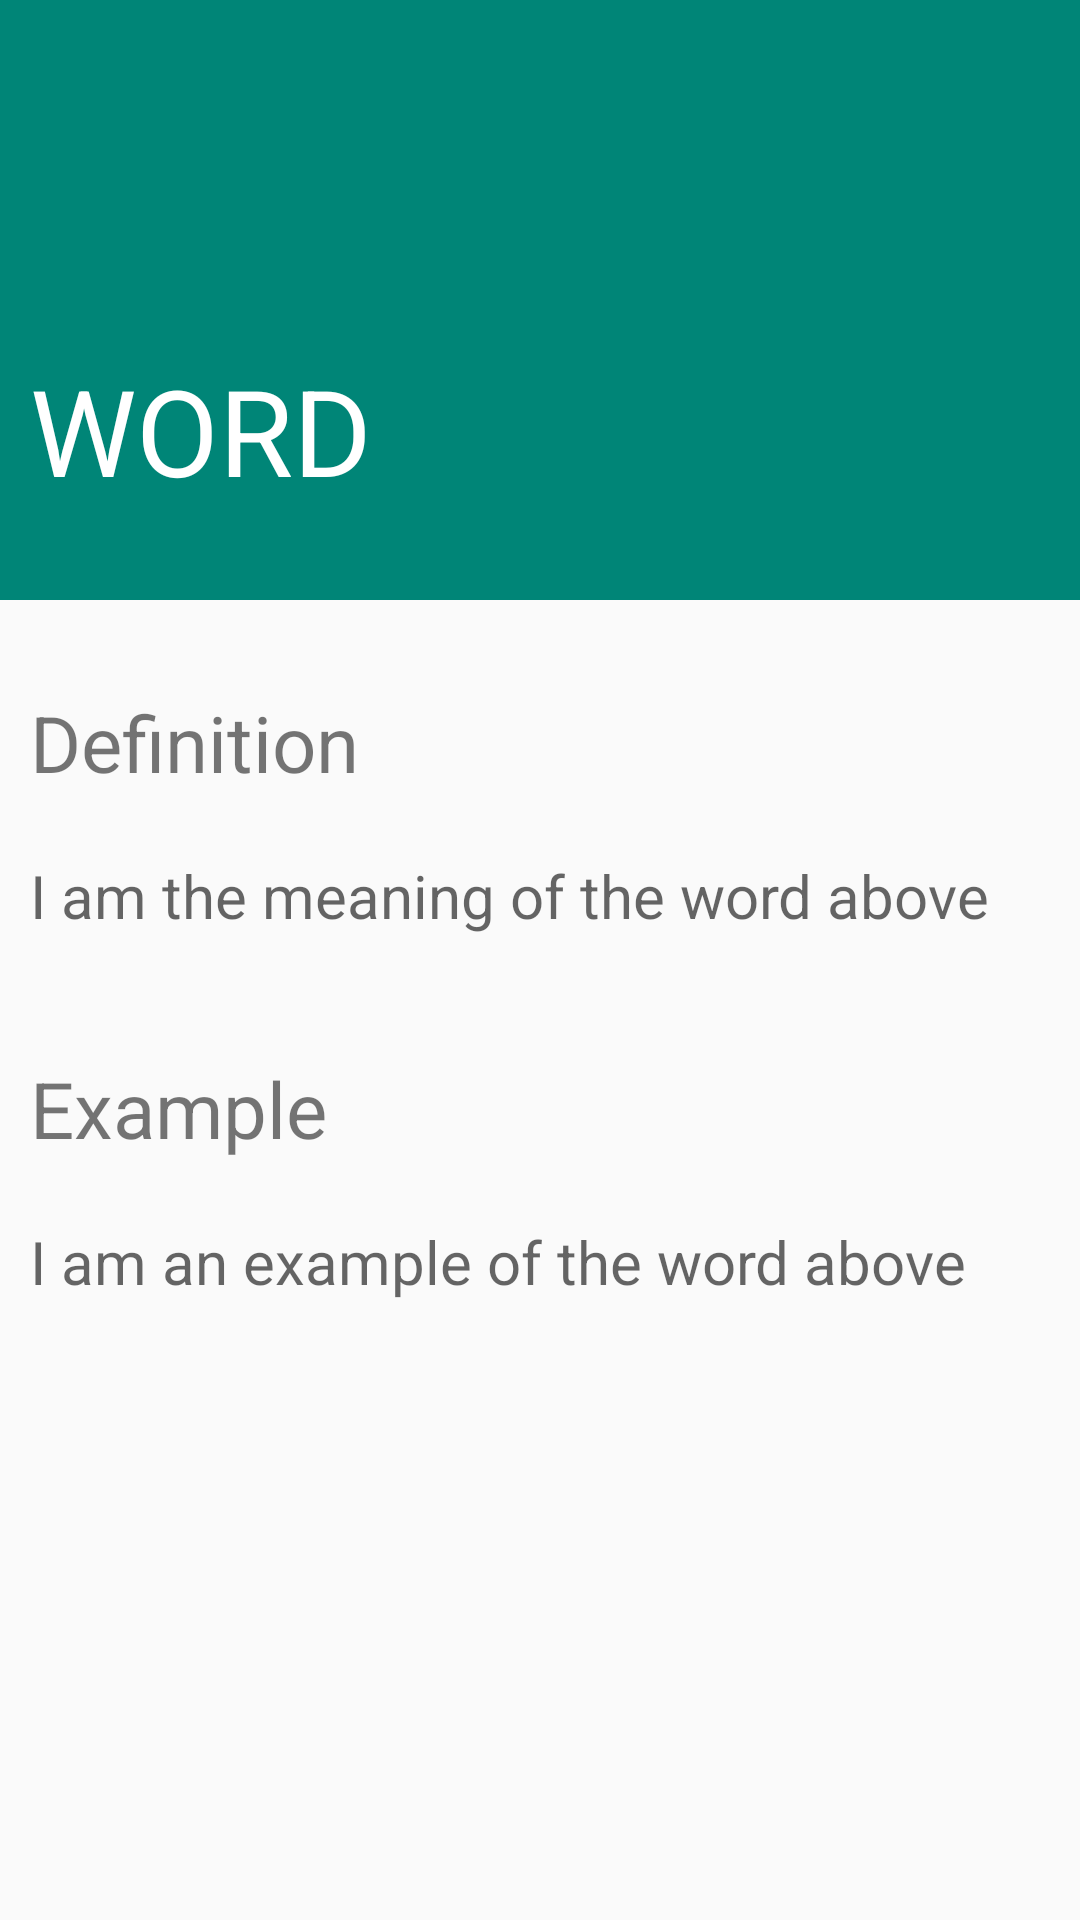

Layout XML and referenced resources for this Android screen:
<!-- AndroidManifest.xml: application theme AppTheme -->
<!-- res/layout/expanded_screen.xml -->
<?xml version="1.0" encoding="utf-8"?>
<LinearLayout xmlns:android="http://schemas.android.com/apk/res/android"
    android:orientation="vertical" android:layout_width="match_parent"
    android:layout_height="match_parent">

    <LinearLayout
        android:layout_width="match_parent"
        android:layout_height="200dp"
        android:background="@color/colorPrimary" >

        <TextView
            android:id="@+id/main_word"
            android:layout_width="match_parent"
            android:layout_height="wrap_content"
            android:text="WORD"
            android:textSize="40dp"
            android:layout_gravity="bottom"
            android:textColor="@color/cardview_light_background"
            android:layout_margin="10dp"/>

    </LinearLayout>


    <LinearLayout
        android:layout_width="match_parent"
        android:layout_height="wrap_content"
        android:orientation="vertical"
        android:layout_marginTop="20dp">

        <TextView
            android:layout_width="match_parent"
            android:layout_height="wrap_content"
            android:text="Definition"
            android:textSize="26dp"
            android:layout_margin="10dp"/>


        <TextView
            android:id="@+id/meaning"
            android:layout_width="match_parent"
            android:layout_height="wrap_content"
            android:hint="I am the meaning of the word above"
            android:textSize="20dp"
            android:layout_margin="10dp"/>

    </LinearLayout>

    <LinearLayout
        android:layout_width="match_parent"
        android:layout_height="wrap_content"
        android:orientation="vertical"
        android:layout_marginTop="20dp">

        <TextView
            android:layout_width="match_parent"
            android:layout_height="wrap_content"
            android:text="Example"
            android:textSize="26dp"
            android:layout_margin="10dp"/>


        <TextView
            android:id="@+id/examples"
            android:layout_width="match_parent"
            android:layout_height="wrap_content"
            android:hint="I am an example of the word above"
            android:textSize="20dp"
            android:layout_margin="10dp"/>

    </LinearLayout>


</LinearLayout>
<!-- resources referenced by this layout -->
<resources>
  <color name="colorPrimary">#008577</color>
  <style name="AppTheme" parent="Theme.AppCompat.Light.DarkActionBar">
          
          <item name="colorPrimary">@color/cardview_dark_background</item>
          <item name="colorPrimaryDark">@color/colorPrimaryDark</item>
          <item name="colorAccent">@color/black</item>
      </style>
  <color name="colorPrimaryDark">#00574B</color>
  <color name="black">#000000</color>
</resources>
